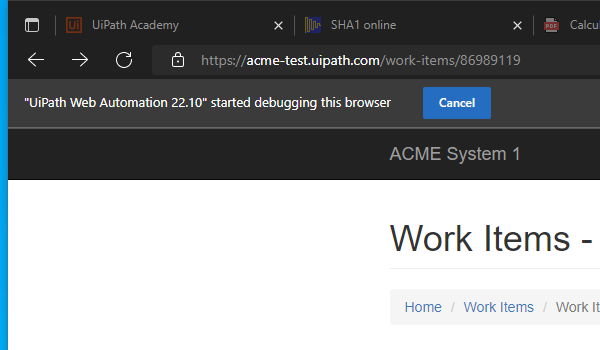
Task: Practice project
Workflow: System1_UpdateWorkItem

Step 1: Attach Browser Work Item Detail in window 'ACME System 1 - Work Items' (msedge.exe)

Step 2: click on the button 'Update Work Item' (no picture)

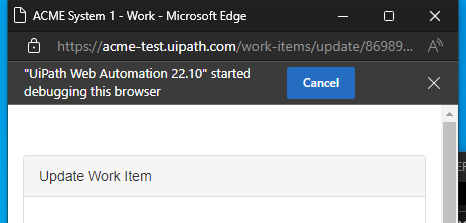
Step 3: Attach Browser Pop Up Dialog in window 'ACME System 1' (msedge.exe)

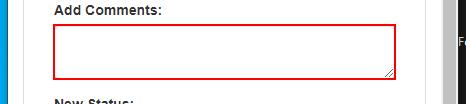
Step 4: type [in_Comment] into the text box

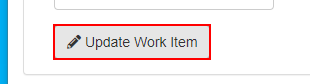
Step 5: click on the button

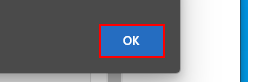
Step 6: click on the push button in window 'ACME System 1 - Work - Microsoft Edge' (msedge.exe)

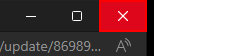
Step 7: click on the push button 'Close' in window 'ACME System 1 - Work - Microsoft Edge' (msedge.exe)
